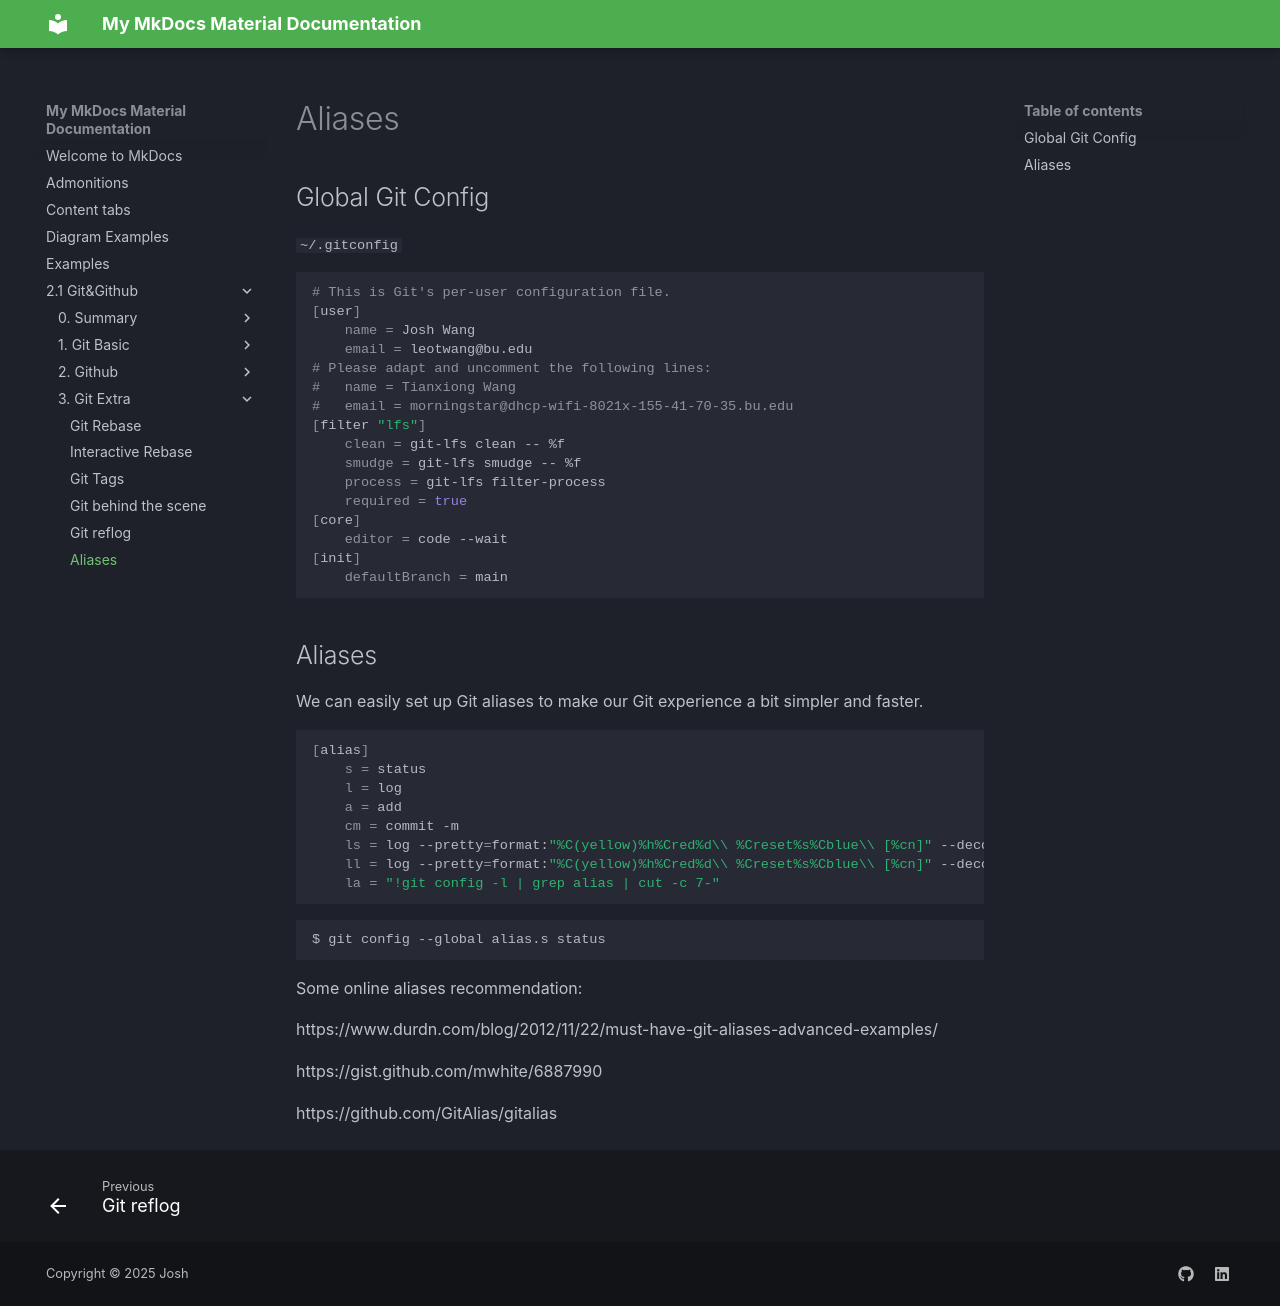

repository: JoshTWang/Empire · page: 2.1 Git&Github/3. Git Extra/20. Aliases/index.html · generator: mkdocs

# Aliases

## Global Git Config

`~/.gitconfig`

```sh
# This is Git's per-user configuration file.
[user]
	name = Josh Wang
	email = leotwang@bu.edu
# Please adapt and uncomment the following lines:
#	name = Tianxiong Wang
#	email = morningstar@dhcp-wifi-8021x-155-41-70-35.bu.edu
[filter "lfs"]
	clean = git-lfs clean -- %f
	smudge = git-lfs smudge -- %f
	process = git-lfs filter-process
	required = true
[core]
	editor = code --wait
[init]
	defaultBranch = main
```



## Aliases

We can easily set up Git aliases to make our Git experience a bit simpler and faster.

```sh
[alias]
	s = status
	l = log
	a = add
	cm = commit -m
	ls = log --pretty=format:"%C(yellow)%h%Cred%d\\ %Creset%s%Cblue\\ [%cn]" --decorate
	ll = log --pretty=format:"%C(yellow)%h%Cred%d\\ %Creset%s%Cblue\\ [%cn]" --decorate --numstat
	la = "!git config -l | grep alias | cut -c 7-"
```

```
$ git config --global alias.s status
```



Some online aliases recommendation:

https://www.durdn.com/blog/2012/11/22/must-have-git-aliases-advanced-examples/

https://gist.github.com/mwhite/6887990

https://github.com/GitAlias/gitalias
